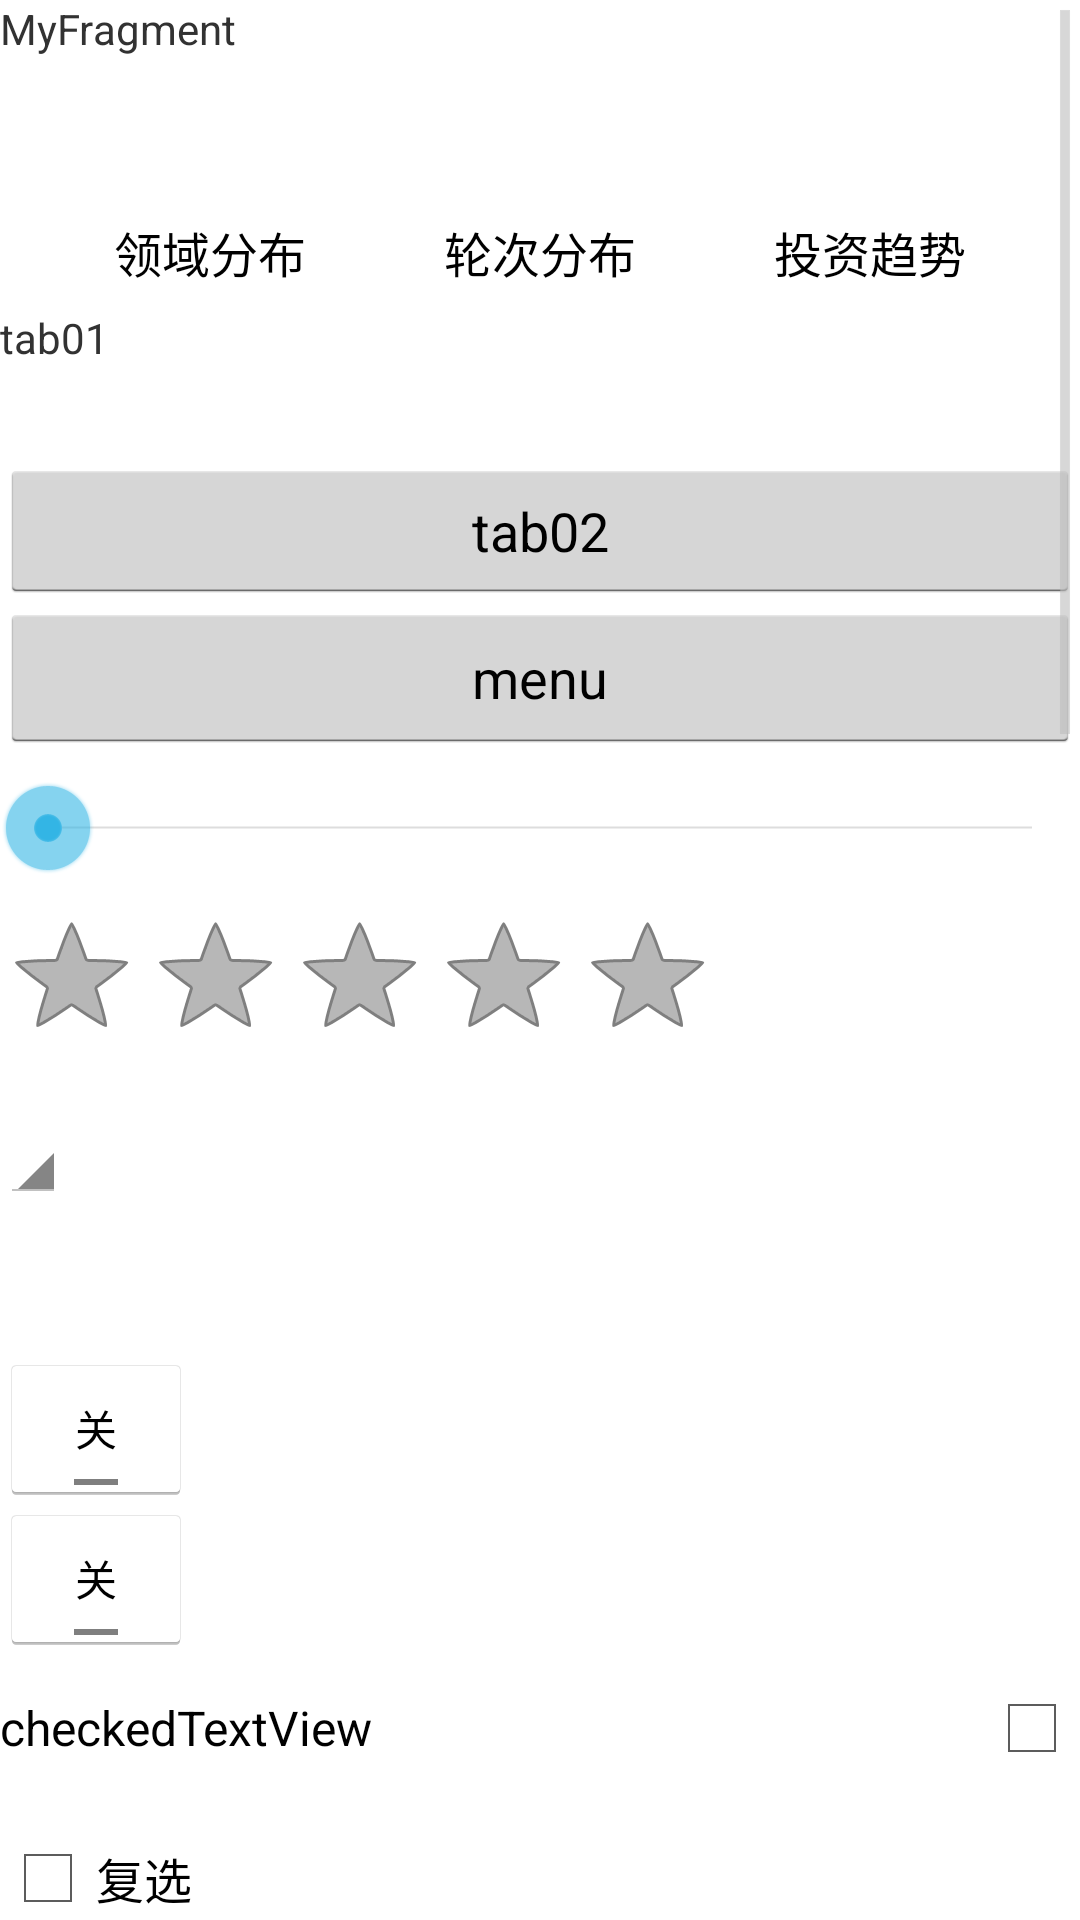

Layout XML and referenced resources for this Android screen:
<!-- AndroidManifest.xml: application theme AppTheme -->
<!-- res/layout/fragment_my.xml -->
<?xml version="1.0" encoding="utf-8"?>
<LinearLayout xmlns:android="http://schemas.android.com/apk/res/android"
    xmlns:tools="http://schemas.android.com/tools"
    android:id="@+id/activity_yang"
    android:layout_width="match_parent"
    android:layout_height="match_parent"
    android:orientation="vertical"

    >

    <ScrollView
        android:layout_width="match_parent"
        android:layout_height="wrap_content">
        <LinearLayout
            android:orientation="vertical"
            android:layout_width="match_parent"
            android:layout_height="wrap_content">
            <TextView
                android:text="MyFragment"
                android:layout_width="match_parent"
                android:layout_height="50dp" />

            <RadioGroup
                android:id="@+id/radio_group222"
                android:layout_width="match_parent"
                android:layout_height="38dp"
                android:layout_marginLeft="15dp"
                android:layout_marginRight="15dp"
                android:layout_marginTop="15dp"
                android:orientation="horizontal">

                <RadioButton
                    android:id="@+id/rb_left"
                    android:layout_width="0dp"
                    android:layout_height="match_parent"
                    android:layout_weight="1"
                    android:button="@null"
                    android:checked="true"
                    android:gravity="center"
                    android:text="领域分布" />

                <RadioButton
                    android:id="@+id/rb_middle"
                    android:layout_width="0dp"
                    android:layout_height="match_parent"
                    android:layout_weight="1"
                    android:button="@null"
                    android:gravity="center"
                    android:checked="true"
                    android:text="轮次分布" />

                <RadioButton
                    android:id="@+id/rb_right"
                    android:layout_width="0dp"
                    android:layout_height="match_parent"
                    android:layout_weight="1"
                    android:button="@null"
                    android:gravity="center"
                    android:text="投资趋势" />
            </RadioGroup>

            <android.support.v7.widget.SwitchCompat
                android:id="@+id/switchCompat"
                android:layout_width="wrap_content"
                android:layout_height="50dp" />
            <android.support.v7.widget.SwitchCompat
                android:id="@+id/switchCompat2"
                android:layout_width="wrap_content"
                android:layout_height="50dp" />
            <android.support.v7.widget.SwitchCompat
                android:id="@+id/switchCompat3"
                android:layout_width="wrap_content"
                android:layout_height="50dp" />

            <TextView
                android:clickable="true"
                android:text="tab01"
                android:onClick="onTest"
                android:layout_width="match_parent"
                android:layout_height="50dp" />
            <Button
                android:text="tab02"
                android:onClick="onTest02"
                android:layout_width="match_parent"
                android:layout_height="wrap_content" />

            <Button
                android:text="menu"
                android:id="@+id/button_menu"
                android:layout_width="match_parent"
                android:layout_height="50dp" />
            <SeekBar
                android:id="@+id/yang_seekBar"
                android:layout_width="match_parent"
                android:layout_height="50dp" />
            <RatingBar
                android:id="@+id/yang_ratingBar"
                android:layout_width="wrap_content"
                android:layout_height="50dp" />
            <Spinner
                android:id="@+id/yang_spinner"
                android:layout_width="wrap_content"
                android:layout_height="50dp">
            </Spinner>
            <LinearLayout
                android:orientation="horizontal"
                android:layout_width="match_parent"
                android:layout_height="50dp">




            </LinearLayout>
            <ToggleButton
                android:textOn="开"
                android:textOff="关"
                android:id="@+id/toggleButton"
                android:layout_width="wrap_content"
                android:layout_height="50dp" />
            <ToggleButton
                android:textOn="开"
                android:textOff="关"
                android:id="@+id/toggleButton2"
                android:layout_width="wrap_content"
                android:layout_height="50dp" />
            <CheckedTextView
                android:checkMark="?android:attr/listChoiceIndicatorMultiple"
                android:id="@+id/checkedTextView"
                android:text="checkedTextView"
                android:gravity="center_vertical"
                android:layout_width="match_parent"
                android:layout_height="50dp" />
            <CheckBox
                android:id="@+id/yang_checkBox"
                android:layout_width="match_parent"
                android:layout_height="50dp"
                android:text="复选" />
            <CheckBox
                android:id="@+id/yang_checkBox000"
                android:layout_width="match_parent"
                android:layout_height="50dp"
                android:text="复选02" />

            <RadioButton
                android:id="@+id/yang_radioButton000"
                android:layout_width="wrap_content"
                android:layout_height="50dp"
                android:text="radioButton单独" />
            <RadioButton
                android:id="@+id/yang_radioButton111"
                android:layout_width="wrap_content"
                android:layout_height="50dp"
                android:text="radioButton单独111" />
            <RadioGroup
                android:id="@+id/yang_RadioGroup"
                android:layout_width="match_parent"
                android:layout_height="wrap_content"
                android:orientation="horizontal">

                <RadioButton
                    android:id="@+id/yang_radioButton"
                    android:layout_width="wrap_content"
                    android:layout_height="50dp"
                    android:text="radioButton" />

                <RadioButton
                    android:id="@+id/yang_radioButton01"
                    android:layout_width="wrap_content"
                    android:layout_height="50dp"
                    android:text="radioButton01" />

                <RadioButton
                    android:id="@+id/yang_radioButton02"
                    android:layout_width="wrap_content"
                    android:layout_height="50dp"
                    android:text="radioButton02" />
            </RadioGroup>

            <Button
                android:id="@+id/yang_button"
                android:layout_width="match_parent"
                android:layout_height="50dp"
                android:text="button" />

            <TextView
                android:id="@+id/yang_textView"
                android:layout_width="match_parent"
                android:layout_height="50dp"
                android:gravity="center"
                android:text="textView" />

            <ImageView
                android:id="@+id/yang_imageView"
                android:layout_width="match_parent"
                android:layout_height="50dp"
                android:src="@mipmap/ic_launcher" />

            <ImageButton
                android:id="@+id/yang_imageButton"
                android:layout_width="match_parent"
                android:layout_height="50dp"
                android:src="@mipmap/ic_launcher" />

            <ExpandableListView
                android:id="@+id/yang_expandablelistview"
                android:layout_width="match_parent"
                android:layout_height="200dp" />

            <ListView
                android:id="@+id/yang_listView"
                android:layout_width="match_parent"
                android:layout_height="200dp">
            </ListView>

            <GridView
                android:id="@+id/yang_gridView"
                android:layout_width="match_parent"
                android:layout_height="200dp">
            </GridView>



        </LinearLayout>
    </ScrollView>

</LinearLayout>
<!-- resources referenced by this layout -->
<resources>
  <style name="AppTheme" parent="android:Theme.Holo.Light">
          
          <item name="android:actionBarStyle">@style/actionbar_def_style</item>
      </style>
  <style name="actionbar_def_style" parent="@android:style/Widget.Holo.Light.ActionBar">
          <item name="android:background">#1bb17b</item>
          <item name="android:titleTextStyle">@style/AcBar_titleStyle</item>
          <item name="android:homeAsUpIndicator">@mipmap/left_back</item>
  
  
      </style>
  <style name="AcBar_titleStyle">
  
          <item name="android:textColor">#FFFFFF</item>
          <item name="android:textSize">18sp</item>
      </style>
</resources>
